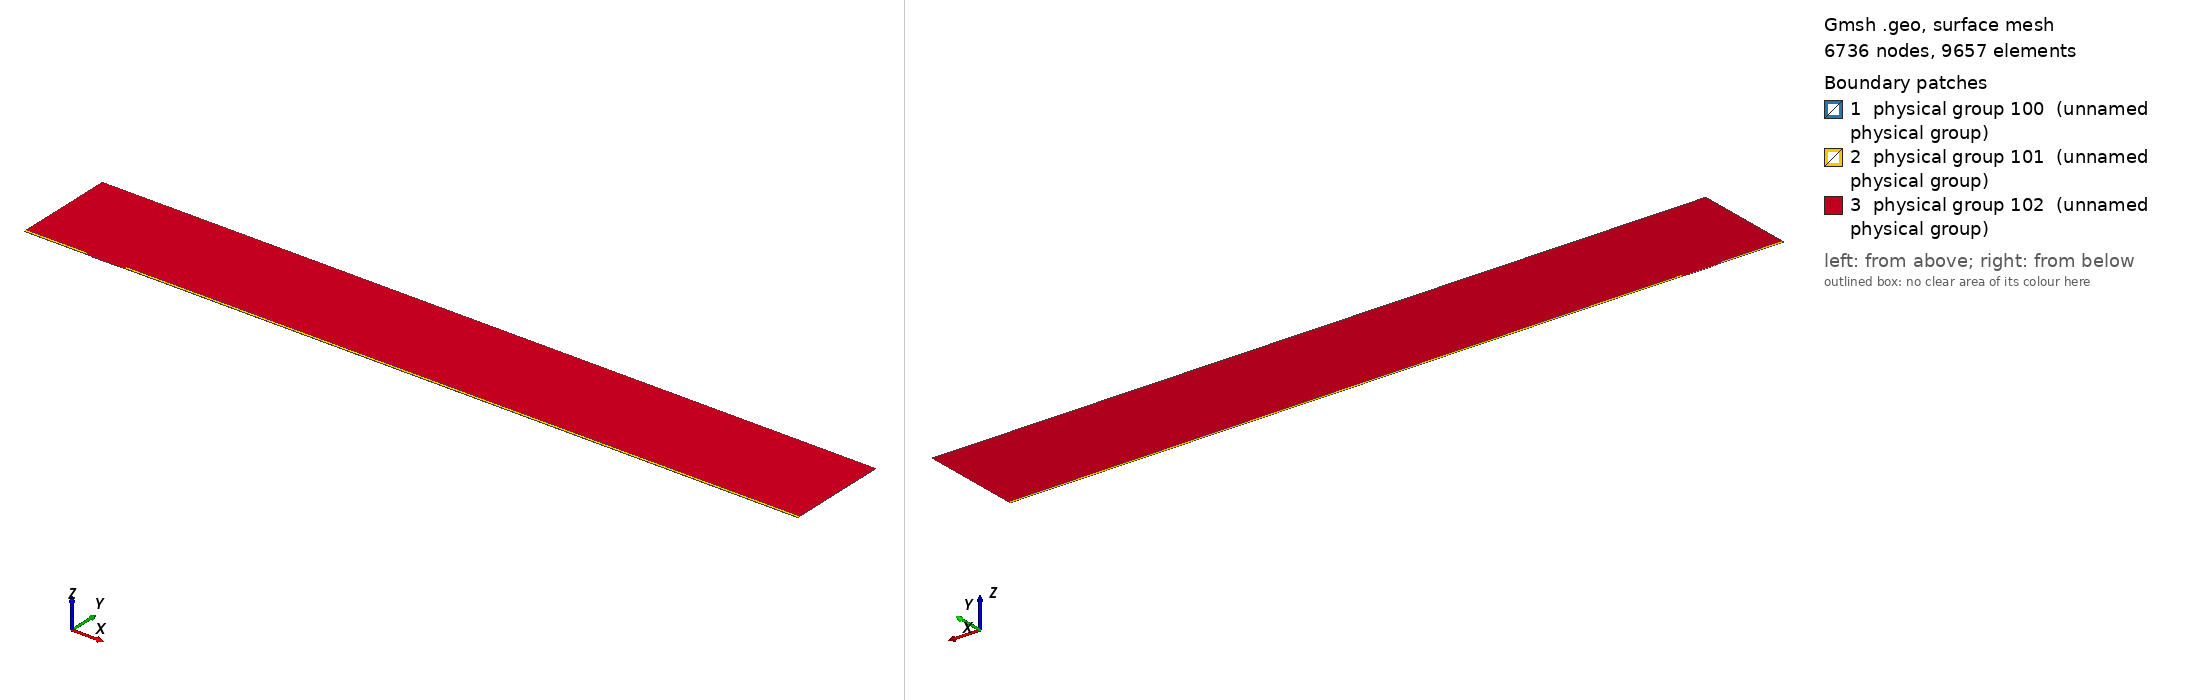

Gmsh geometry script, surface-meshed: 6736 nodes, 9657 surface elements. Boundary patches (legend numbers): 1 physical group 100 (unnamed physical group), 2 physical group 101 (unnamed physical group), 3 physical group 102 (unnamed physical group). Left view from above one corner, right view from below the opposite corner. Legend entries are the model's physical surfaces. The drawing asked Gmsh for element sizes between 1% and 20% of the model's largest extent; the script's own settings can give other sizes.

=== mesh.geo (drawn) ===
// Macro parameters
deltaStar = 1;
D = 0.75 * deltaStar; // depth of the gap 
W = 40 * deltaStar; // width of the gap
r = 8; // length of non-constant quads upstream and downstream of the gap
s = 8; // length of non-constant quads left and right inside the gap
BL = 0.25 * deltaStar; // height of the second layer of quad elements
BL_upper = 3.5 * deltaStar; // height of the third layer of quad elements
x0 = 100 * deltaStar; // x distance from inflow to gap
lengthOutflow = 1000 * deltaStar; // length after the gap
x3 = W + lengthOutflow; // last point of the domain
height = 150 * deltaStar; // height of the triangular region
triagHeightRegion_inflow = height - BL - BL_upper; // height of the triangular region

// Micro parameters
dx = 0.05; // dx of square elements near the leading and trailing edge of the gap (most resolution-demanding points in the domain)
size_triag_v_top = 32; // size of the elements in the upper triangular region

// All the value below are between 0 and 1. =1  means the elements are all equal in size. Avoid using values very close to 1, because we dividing by log(p) in the formula.
dy_in_v_right = 1.5; // heighest quad in the upper layer of quads, in the right part of the gap
dy_in_v_left = 1.75; // heighest quad in the upper layer of quads, in the left part of the gap
//p_in_v_right = (W / 2 - dy_in_v_right) / (W / 2 - dx); // densitiy concentration of elements inside the gap, vertically, near the right wall.
//p_in_v_left = (W / 2 - dy_in_v_left) / (W / 2 - dx); // densitiy concentration of elements inside the gap, vertically, near the left wall.
// fit (check the file scripts/fit_gmsh.py for more details)
p_in_v_left = 1.04645449 - 0.72589797/(W - 5.47760158)^0.49073995; // densitiy concentration of elements inside the gap, vertically, near the left wall.
p_in_v_right = 1.01007546 - 1.01562315/(W - 1.82092136)^0.74948754; // densitiy concentration of elements inside the gap, vertically, near the right wall.
p_in_h = 0.9; // densitiy concentration of elements inside the gap, horizontally. 

p_out_h = 0.5; // densitiy concentration of elements outside the gap, horizontally.
p_out_h_upper = 0.4; // densitiy concentration of elements outside the gap, horizontally on the upper layer of quads
p_out_v_inflow_dense = 0.8; // densitiy concentration of elements outside the gap, vertically, near the inflow and the gap
p_out_v_inflow_sparse = 0.99; // densitiy concentration of elements outside the gap, vertically, near the inflow and far from the gap
p_out_v_outflow_dense = 0.9; // densitiy concentration of elements outside the gap, vertically, near the outflow and the gap
p_out_v_outflow_sparse = 0.995; // densitiy concentration of elements outside the gap, vertically, near the outflow and far from the gap
p_triag_h_inflow = 0.8; // densitiy concentration of elements in the triangular region of the domain, horizontally.
p_triag_h_outflow = p_triag_h_inflow; // densitiy concentration of elements in the triangular region of the domain, horizontally.

enlarge_triag_inflow = 1.1; // heigher the value, larger the elements in the triangular region near the inflow
enlarge_triag_outflow = 1.1; // heigher the value, larger the elements in the triangular region near the outflow

// Automated parameters 
a_in_v_right = dx / (W / 2);
a_in_v_left = dx / (W / 2);
a_in_h = dx / (D / 2);
a_out_h = dx / BL;
a_out_v_inflow_dense = dx / r;
a_out_v_outflow_dense = dx / r;

// for the derivation of the formula, see file 20250123_gmshFormula.md in the docs folder
N_in_v_right = Ceil( Log (a_in_v_right / (1 - p_in_v_right + a_in_v_right * p_in_v_right)) / Log(p_in_v_right) );
N_in_v_left = Ceil( Log (a_in_v_left / (1 - p_in_v_left + a_in_v_left * p_in_v_left)) / Log(p_in_v_left) );
N_in_h = Ceil( Log (a_in_h / (1 - p_in_h + a_in_h * p_in_h)) / Log(p_in_h) );
N_out_h = Ceil( Log (a_out_h / (1 - p_out_h + a_out_h * p_out_h)) / Log(p_out_h) ) + 1; // + 1 is to correct the fact that the distance is too small to properly approximate the dx length
N_out_v_inflow_dense = Ceil( Log (a_out_v_inflow_dense / (1 - p_out_v_inflow_dense + a_out_v_inflow_dense * p_out_v_inflow_dense)) / Log(p_out_v_inflow_dense) );
N_out_v_outflow_dense = Ceil( Log (a_out_v_outflow_dense / (1 - p_out_v_outflow_dense + a_out_v_outflow_dense * p_out_v_outflow_dense)) / Log(p_out_v_outflow_dense) );

p_for_a_out_v_inflow_sparse_computation = p_out_v_inflow_dense;
p_for_a_out_v_outflow_sparse_computation = (p_out_v_outflow_dense + p_out_v_outflow_dense) / 2;
a_out_v_inflow_sparse = r / (x0 - r) * (1 - p_for_a_out_v_inflow_sparse_computation) / (1 - p_for_a_out_v_inflow_sparse_computation^(N_out_v_inflow_dense + 1));
a_out_v_outflow_sparse = r / (lengthOutflow - r) * (1 - p_for_a_out_v_outflow_sparse_computation) / (1 - p_for_a_out_v_outflow_sparse_computation^(N_out_v_outflow_dense + 1));

N_out_v_inflow_sparse = Ceil( Log(a_out_v_inflow_sparse / (1 - p_out_v_inflow_sparse + a_out_v_inflow_sparse * p_out_v_inflow_sparse)) / Log(p_out_v_inflow_sparse) );
N_out_v_outflow_sparse = Ceil( Log(a_out_v_outflow_sparse / (1 - p_out_v_outflow_sparse + a_out_v_outflow_sparse * p_out_v_outflow_sparse)) / Log(p_out_v_outflow_sparse) );


// second layer of quads
a_out_h_upper = (BL) / (BL_upper) * (1 - p_out_h) / (1 - p_out_h^(N_out_h + 1));
N_out_h_upper = Ceil( Log(a_out_h_upper / (1 - p_out_h_upper + a_out_h_upper * p_out_h_upper)) / Log(p_out_h_upper) );

// ---------------------------
// for triangular region
// ---------------------------
a_triag_h_inflow = (BL_upper) / (triagHeightRegion_inflow) * (1 - p_out_h_upper) / (1 - p_out_h_upper^(N_out_h_upper + 1));
a_triag_h_outflow = a_triag_h_inflow;
N_triag_v_top = Ceil( (x3 + x0) / size_triag_v_top ); // we assume p_triag_v = 1, otherwise the formula is different
N_triag_h_inflow = Ceil( Log(a_triag_h_inflow / (1 - p_triag_h_inflow + a_triag_h_inflow * p_triag_h_inflow)) / Log(p_triag_h_inflow) );
N_triag_h_outflow = Ceil( Log(a_triag_h_outflow / (1 - p_triag_h_outflow + a_triag_h_outflow * p_triag_h_outflow)) / Log(p_triag_h_outflow) );
N_triag_h_inflow = Ceil( N_triag_h_inflow / enlarge_triag_inflow );
N_triag_h_outflow = Ceil( N_triag_h_outflow / enlarge_triag_outflow );

Point(1) = {-x0, 0, 0};
Point(2) = {0,0,0};
Point(3) = {0,-D,0};
Point(4) = {W,-D,0};
Point(5) = {W,0,0};
Point(6) = {x3,0,0};
Point(8) = {x3,height,0};
Point(7) = {x3,BL,0};
Point(9) = {-x0,height,0};
Point(10) = {-x0,BL,0};
Point(11) = {0,BL,0};
Point(12) = {W,BL,0};
Point(13) = {W/2,0,0};
Point(14) = {W/2,BL,0};
Point(15) = {0,-D/2,0};
Point(16) = {W/2,-D,0};
Point(17) = {W,-D/2,0};
Point(18) = {-r,0,0};
Point(19) = {-r,BL,0};
Point(20) = {W + r,0,0};
Point(21) = {W + r,BL,0};
Point(22) = {-x0,BL+BL_upper,0};
Point(23) = {-r,BL+BL_upper,0};
Point(24) = {W + r,BL+BL_upper,0};
Point(25) = {x3,BL+BL_upper,0};

Line(1) = {1,18};
Line(2) = {2,15};
Line(3) = {3,16};
Line(4) = {4,17};
Line(5) = {5,20};
Line(6) = {6,7};
Line(7) = {7,25};
Line(8) = {8,9};
Line(9) = {9,22};
Line(10) = {10,19};
Line(11) = {10,1};
Line(12) = {11,14};
Line(13) = {12,21};
Line(14) = {2,13};
Line(15) = {15,3};
Line(16) = {16,4};
Line(17) = {17,5};
Line(18) = {13,5};
Line(19) = {14,12};
Line(20) = {18,2};
Line(21) = {20,6};
Line(22) = {21,7};
Line(23) = {19,11};
Line(24) = {22,10};
Line(25) = {25,8};
Line(26) = {25,24};
Line(27) = {22,23};
Line(28) = {23,19};
Line(29) = {24,21};

// outer quads
Curve Loop(1) = {5, 21, 6, -22, -13, -19, -12, -23, -10, 11, 1, 20, 14, 18};
Plane Surface(1) = {1};

// inside gap
Curve Loop(2) = {2, 15, 3, 16, 4, 17, -18, -14};
Plane Surface(2) = {2};

// triangular region
Curve Loop(3) = {23, 12, 19, 13, -29, -26, 25, 8, 9, 27, 28};
Plane Surface(3) = {3};

// 3rd layer of quads
Curve Loop(4) = {-24, 27, 28,-10};
Curve Loop(5) = {-29, -26, -7, -22};

Plane Surface(4) = {4};
Plane Surface(5) = {5};


// This defines the surfaces that will be meshed with quad elements
Transfinite Surface {1} = {1, 6, 7, 10};
Transfinite Surface {2} = {3, 4, 5, 2}; // number '2' must match the number '2' of plane surface
Transfinite Surface {4} = {19, 23, 22, 10};
Transfinite Surface {5} = {7, 25, 24, 21};

Transfinite Curve {18, 16, 19} = N_in_v_right Using Progression p_in_v_right;
Transfinite Curve {-14, -3, -12} = N_in_v_left Using Progression p_in_v_left;

Transfinite Curve {-2, 15, 17, -4} = N_in_h Using Progression p_in_h;


Transfinite Curve {11, -6} = N_out_h Using Progression p_out_h;
Transfinite Curve {24, 28, 29, -7} = N_out_h_upper Using Progression p_out_h_upper;
Transfinite Curve {10, 1, 27} = N_out_v_inflow_sparse Using Progression p_out_v_inflow_sparse;
Transfinite Curve {20, 23} = N_out_v_inflow_dense Using Progression p_out_v_inflow_dense;
Transfinite Curve {-21, -22, 26} = N_out_v_outflow_sparse Using Progression p_out_v_outflow_sparse;
Transfinite Curve {-5, -13} = N_out_v_outflow_dense Using Progression p_out_v_outflow_dense;

Recombine Surface {1, 2, 4, 5};

// for triangluar region
Transfinite Curve {8} = N_triag_v_top Using Progression 1;
Transfinite Curve {-25} = N_triag_h_outflow Using Progression p_triag_h_outflow;
Transfinite Curve {9} = N_triag_h_inflow Using Progression p_triag_h_inflow;


// defining boundary
Physical Curve(1) = {9,24,11}; // inlet
Physical Curve(2) = {7,25,6}; // outlet
Physical Curve(3) = {8}; // top
Physical Curve(4) = {1, 20, 2, 15, 3, 16, 4, 17, 5, 21}; // wall


Physical Surface(100) = {1};
Physical Surface(101) = {2, 4, 5};
Physical Surface(102) = {3};
